Image classification data set "dataset_logos" (gautam132002/car-logo-classifier on GitHub). Class labels (9): Buick, Chery, Citroen, Honda, Hyundai, Lexus, Mazda, Peugeot, Toyota.

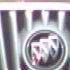
Label: Buick

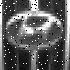
Label: Hyundai

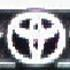
Label: Toyota

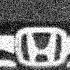
Label: Honda

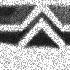
Label: Citroen

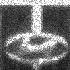
Label: Hyundai
